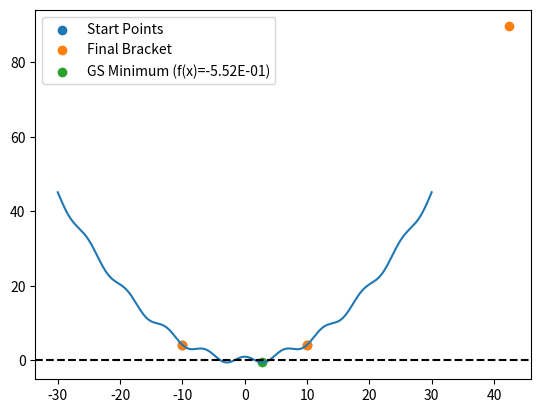

Python code for this plot:
import numpy as np
import matplotlib.pyplot as plt

def parabola_min_analytic(a, b, c, fa, fb, fc):
    """Analytically computes the x-value of the minimum of a parabola
    that crosses a, b and c
    """
    top = (b-a)**2 * (fb-fc)  - (b-c)**2 * (fb-fa)
    bot = (b-a) * (fb-fc) - (b-c) * (fb-fa)
    return b - 0.5*(top/bot)

def make_bracket(func, bracket, w=(1.+np.sqrt(5))/2, dist_thresh=100, max_iter=10000):
    """Given two points [a, b], attempts to return a bracket triplet
    [a, b, c] such that f(a) > f(b) and f(c) > f(b).
    Note we only compute f(d) once for each point to save computing time"""
    a, b = bracket
    fa, fb = func(a), func(b)
    direction = 1 # Indicates if we're moving right or left
    if fa < fb:
        # Switch the two points
        a, b = b, a
        fa, fb = fb, fa
        direction = -1 # move to the left

    c = b + direction * (b - a) *w
    fc = func(c)
    
    for i in range(max_iter):
        if fc > fb:
            return np.array([a, b, c])  , i

        d = parabola_min_analytic(a, b, c, fa, fb, fc)
        fd = func(d)
        # We might have a bracket if b < d < c
        if (d>b) and (d<c):
            if fd > fb:
                return np.array([a, b, d]), i
            elif fd < fc:
                return np.array([b, d, c]), i
            # Else we don't want this d
            print('no parabola, in between b and c')
            d = c + direction * (c - b) * w
        elif (d-b) > 100*(c-b): # d too far away, don't trust it
            print('no parabola, too far away')
            d = c + direction * (c - b) * w
        elif d < b:
            print('d smaller than b')

        # we shifted but didn't find a bracket. Go again
        a, b, c = b, c, d
        fa, fb, fc = fb, fc, fd

    print('WARNING: Max. iterations exceeded. No bracket was found. Returning last values')
    return np.array([a, b, c]), i


def golden_section_search(func, bracket, target_acc=1e-5, max_iter=int(1e5)):
    """Once we have a start 3-point bracket surrounding a minima, this function iteratively
    tightens the bracket to search of the enclosed minima using golden section search."""
    w = 2. -  (1.+np.sqrt(5))/2 # 2 - golden ratio
    a, b, c = bracket
    fa, fb, fc = func(a), func(b), func(c)
    
    for i in range(max_iter):
        # Set new point in the largest interval
        # We do this separately because the bracket propagation can just not be generalized sadly
        if np.abs(c-b) > np.abs(b-a): # we tighten towards the right
            d = b + (c-b)*w
            fd = func(d)
            if fd < fb: # min is in between b and c
                a, b, c = b, d, c
                fa, fb, fc = fb, fd, fc
            else: # min is in between a and d
                a, b, c = a, b, d 
                fa, fb, fc = fa, fb, fd
        else: # we tighten towards the left
            d = b + (a-b)*w
            fd = func(d)
            if fd < fb: # min is in between a and b
                a, b, c = a, d, b
                fa, fb, fc = fa, fd, fb
            else: # min is in between d and c
                a, b, c = d, b, c
                fa, fb, fc = fd, fb, fc            
        
        if np.abs(c-a) < target_acc:
            return [b,d][np.argmin([fb, fd])], i+1 # return the x point corresponding to the lowest f(x)

    print("Maximum Number of Iterations Reached")
    return b, i+1
        
    

def test_minimization():
#    func = lambda x: x**4 + 10*x**3 + 10*(x*2)**2
    func = lambda x: np.cos(x) + 0.05*x*x

    x = np.linspace(-30, 30, 500)
    y = func(x)
    plt.plot(x, y)
    plt.axhline(y=0, c='black', ls='--') 
#    plt.ylim(-1, 3000)
   
    start_bracket = np.array([-10, 10 ])
    plt.scatter(start_bracket, func(start_bracket), label='Start Points')

    bracket, iterations = make_bracket(func, start_bracket)
    plt.scatter(bracket, func(bracket), label='Final Bracket')

    minimum, iter2 = golden_section_search(func, bracket)
    plt.scatter(minimum, func(minimum), label=f'GS Minimum (f(x)={func(minimum):.2E})')
    
    print(f'Num Iterations: {iterations+iter2}')
    plt.legend()
    plt.show()   

    


def main():
    test_minimization()

if __name__ == '__main__':
    main()
